Run: headless pygame with SDL's dummy video driver; simulated clock (each Clock.tick advances the game by its frame time, no real sleeping); random seed 0; keys injected as events and as key.get_pressed() state; no mouse input.
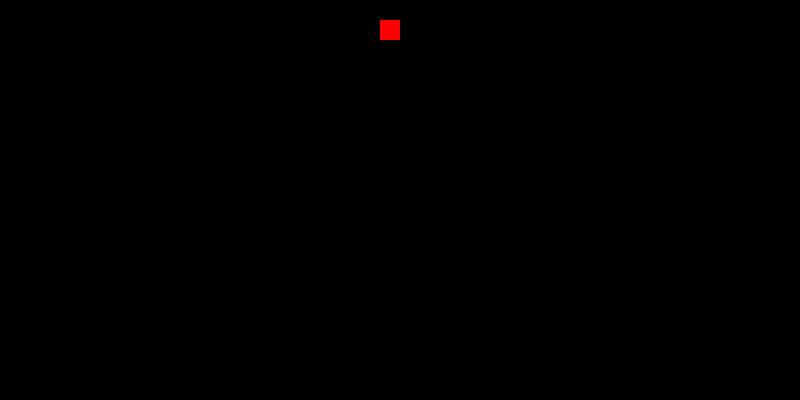
Frame 1 of 4 · flips 1–60 · no input
Frame 2 of 4 · flips 61–180 · tapped SPACE, RETURN · held RIGHT (→), D · screen unchanged from frame 1, image omitted
Frame 3 of 4 · flips 181–300 · held DOWN (↓), S · screen unchanged from frame 2, image omitted
Frame 4 of 4 · flips 301–420 · held LEFT (←), A, UP (↑), W · screen unchanged from frame 3, image omitted

The pygame program that drew these frames:

import pygame
import threading
# import random
# import math

# --------- Config --------- #

# Colors
black = (0, 0, 0)
red = (255, 0, 0)
orange = (255, 119, 0)

# Window config
background_color = black
window_height = 400
window_width = 800

# Player ball config
ball_width = 20
ball_height = 20

# By how much the acceleration increases/decreases
x_acc_booster = 0.05
y_acc_booster = 0.02


# -------- Global variables -------- #

# Exit when this is true
time_to_exit = False

# Acceleration values
x_acceleration = 0.0
y_acceleration = 0.0

# Thread for key press events
class getKeyPress(threading.Thread):
    def run(self):
        global x_acceleration
        global y_acceleration
        global time_to_exit

        pygame.init()

        events = pygame.event.get()
        for e in events:
            if e.type is pygame.KEYDOWN:
                if e.key == pygame.K_ESCAPE:
                    time_to_exit = True
                elif e.key == pygame.K_UP:
                    y_acceleration += y_acc_booster
                elif e.key == pygame.K_DOWN:
                    y_acceleration -= y_acc_booster
                elif e.key == pygame.K_LEFT:
                    x_acceleration -= x_acc_booster
                elif e.key == pygame.K_RIGHT:
                    x_acceleration += x_acc_booster

                # Instead of letting acceleration go negative
                # in the y-direction, force it to be zero
                if y_acceleration < 0.000:
                    y_acceleration = 0.000

            if e.type is pygame.QUIT:
                # To quit when the close button is clicked
                time_to_exit = True


# Ball is a subclass of the Sprite class
class Ball(pygame.sprite.Sprite):
    def __init__(self, color, x, y):
        # Call the super class's constructor
        pygame.sprite.Sprite.__init__(self)

        # Make an image of the ball
        self.image = pygame.Surface([ball_width, ball_height])
        # Fill it up
        self.image.fill(color)

        # Fetch the rectangle object that has the dimensions of the image
        # Update the position of this object by setting the values of rect.x and rect.y
        self.rect = self.image.get_rect()

        # Set the initial x and y co-ords
        self.rect.x = x
        self.rect.y = y

        # Orientation: 1 means the x/y coord is increasing, -1 means its decreasing
        self.x_orientation = 1
        self.y_orientation = 1

    def update(self):
        global x_acceleration
        global y_acceleration
        global window_height
        global window_width

        self.rect.x += x_acceleration * self.x_orientation
        self.rect.y += y_acceleration * self.y_orientation
        if self.rect.x >= window_width:
            self.x_orientation = -1
        elif self.rect.x <= 0:
            self.x_orientation = 1
        if self.rect.y >= window_height:
            self.y_orientation = -1
        elif self.rect.y <= 0:
            self.y_orientation = 1


class Main(threading.Thread):
    # This is a list of 'sprites.' Each block in the program is
    # added to this list. The list is managed by a class called 'Group.'
    ball_list = pygame.sprite.Group()

    # This is a list of every sprite.
    # All blocks and the player block as well.
    all_sprites_list = pygame.sprite.Group()

    # This is the background on which everything will be drawn
    background = None

    # The player balls
    ball1 = None

    def make_balls(self):
        self.ball1 = Ball(red, window_height - 20, 20)

        # Add the balls to the lists
        self.all_sprites_list.add(self.ball1)


    def __init__(self):
        threading.Thread.__init__(self)

        pygame.init()

        # Make the background
        screensize = (window_width, window_height)
        self.background = pygame.display.set_mode(screensize)

        # Make balls
        self.make_balls()


        # Used to manage how fast the screen updates
        self.clock = pygame.time.Clock()

    def run(self):
        # Clear up the screen
        self.background.fill(background_color)

        # --- Change stuff here --- #
        self.all_sprites_list.update()

        # --- Update/draw the changed stuff --- #
        self.all_sprites_list.draw(self.background)

        # Display everything
        pygame.display.flip()

        # Limit to 60 frames per second
        self.clock.tick(60)

# --- Making 2 threads --- #
# 1st thread is for listening to keypress events
#  2nd for running the actual code

# Make the threads
keyListenerThread = getKeyPress()
mainThread = Main()

# Start the threads
# ---- Main program loop ---- #
while not time_to_exit:
    keyListenerThread.run()
    mainThread.run()
